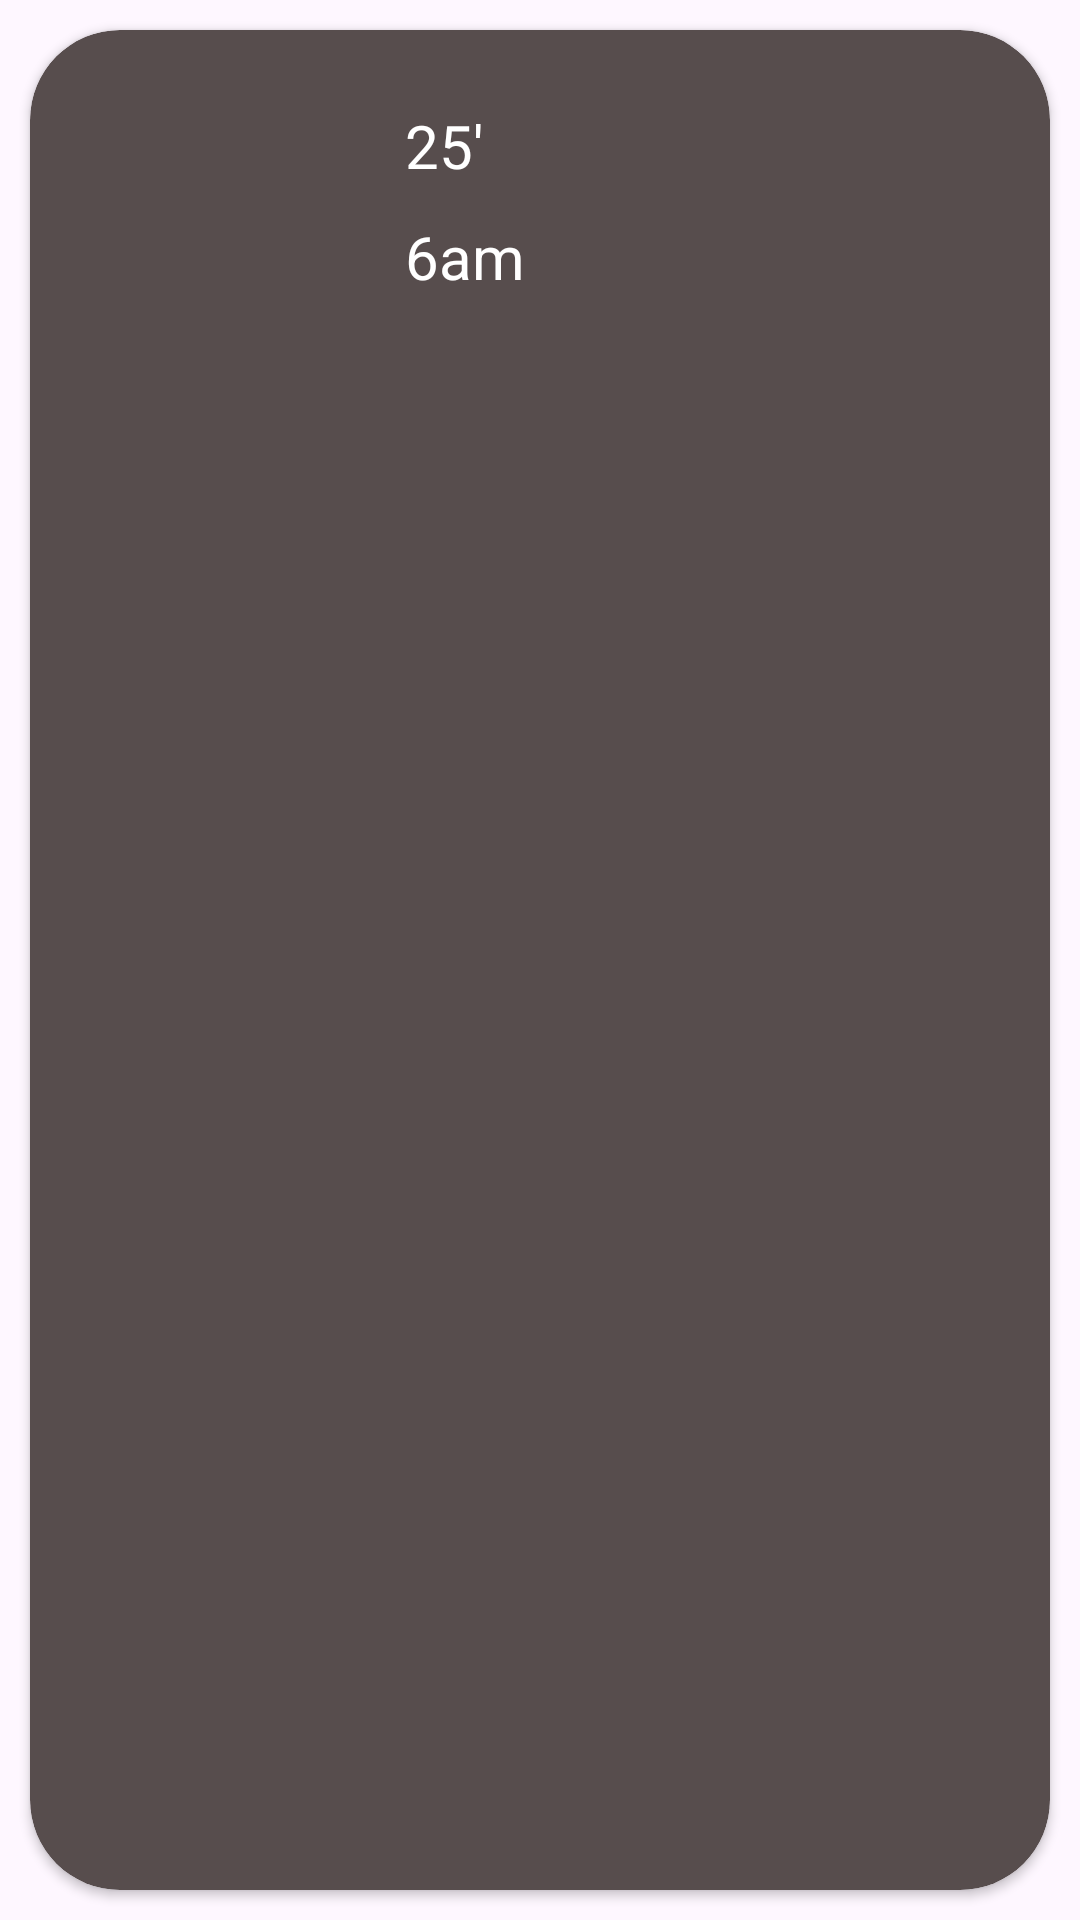

Reconstruct the res/layout file that produces this screen, plus the resources it refers to.
<!-- AndroidManifest.xml: application theme Theme.BottomAppBarDemo -->
<!-- res/layout/custom_movie.xml -->
<?xml version="1.0" encoding="utf-8"?>
<androidx.constraintlayout.widget.ConstraintLayout xmlns:android="http://schemas.android.com/apk/res/android"
    xmlns:tools="http://schemas.android.com/tools"
    xmlns:app="http://schemas.android.com/apk/res-auto"
    android:layout_width="match_parent"
    android:layout_height="150dp"
    android:orientation="horizontal">
    <androidx.cardview.widget.CardView
        android:layout_width="match_parent"
        android:layout_height="match_parent"
        android:layout_margin="10dp"
        android:id="@+id/v2"
        android:elevation="10dp"
        android:layout_weight="0.33"
        app:cardBackgroundColor="#574D4D"
        app:cardCornerRadius="30dp"
        app:layout_constraintTop_toTopOf="parent"
        app:layout_constraintStart_toStartOf="parent">
        <androidx.constraintlayout.widget.ConstraintLayout
            android:layout_width="match_parent"
            android:layout_height="match_parent"
            xmlns:app="http://schemas.android.com/apk/res-auto"
            android:layout_margin="15dp"
            android:id="@+id/const1">
            <androidx.appcompat.widget.AppCompatImageView
            android:id="@+id/imageView2"
            android:layout_width="100dp"
            android:layout_height="80dp"
            app:layout_constraintTop_toTopOf="@id/const1"
                app:layout_constraintStart_toStartOf="@id/const1"
            app:srcCompat="@drawable/ic_launcher_background" />

            <TextView
                android:layout_width="0dp"
                android:layout_height="wrap_content"
                android:text="25'"
                android:layout_margin="10dp"
                android:id="@+id/title"
                app:layout_constraintStart_toEndOf="@id/imageView2"
                app:layout_constraintEnd_toEndOf="@id/const1"
                app:layout_constraintTop_toTopOf="@id/const1"
                android:textColor="@color/white"
                android:textSize="20dp" />
            <TextView
                android:layout_width="0dp"
                android:layout_height="wrap_content"

                android:layout_margin="10dp"
                android:text="6am"
                android:id="@+id/rating"
                app:layout_constraintStart_toEndOf="@id/imageView2"
                app:layout_constraintEnd_toEndOf="@id/const1"
                app:layout_constraintTop_toBottomOf="@+id/title"
                android:textColor="@color/white"
                android:textSize="20dp" />
        </androidx.constraintlayout.widget.ConstraintLayout>



    </androidx.cardview.widget.CardView>

</androidx.constraintlayout.widget.ConstraintLayout>
<!-- resources referenced by this layout -->
<resources>
  <style name="Theme.BottomAppBarDemo" parent="Base.Theme.BottomAppBarDemo" />
  <style name="Base.Theme.BottomAppBarDemo" parent="Theme.Material3.DayNight.NoActionBar">
          
          
      </style>
  <!-- not gathered from this repository: default colours our renderer supplied (Android Studio template values) -->
  <color name="white">#FFFFFFFF</color>
</resources>
